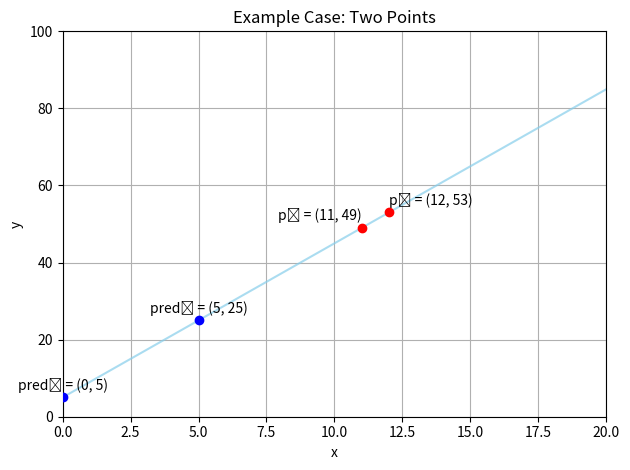

Generate this figure with matplotlib:
import matplotlib.pyplot as plt
import numpy as np

# Define the two points
p0 = (11, 49)
p1 = (12, 53)

pr1 = (0, 5)
pr2 = (5, 25)
pr3 = (12, 53)

# Define the linear function y = 4x + 5
def linear_func(x):
    return 4 * x + 5

# Generate x values for plotting the line
x_vals = np.linspace(0, 20, 400)
y_vals = linear_func(x_vals)

# Plot the line with a soft blue color and transparency
plt.plot(x_vals, y_vals, color='skyblue', alpha=0.7)

# Plot the points
plt.scatter(*p0, color='red', zorder=5)
plt.scatter(*p1, color='red', zorder=5)

plt.scatter(*pr1, color='blue', zorder=5)
plt.scatter(*pr2, color='blue', zorder=5)

# Show coordinates next to each point
plt.text(p0[0], p0[1]+2, f'p₀ = {p0}', ha='right')
plt.text(p1[0], p1[1]+2, f'p₁ = {p1}', ha='left')

plt.text(pr1[0], pr1[1]+2, f'pred₁ = {pr1}', ha='center')
plt.text(pr2[0], pr2[1]+2, f'pred₂ = {pr2}', ha='center')

# Customize the plot
plt.title('Example Case: Two Points')
plt.xlabel('x')
plt.ylabel('y')
plt.xlim(0, 20)
plt.ylim(0, 100)
plt.grid(True)
plt.axhline(0, color='black', linewidth=0.5)
plt.axvline(0, color='black', linewidth=0.5)
plt.tight_layout()

# Show the plot
plt.show()
